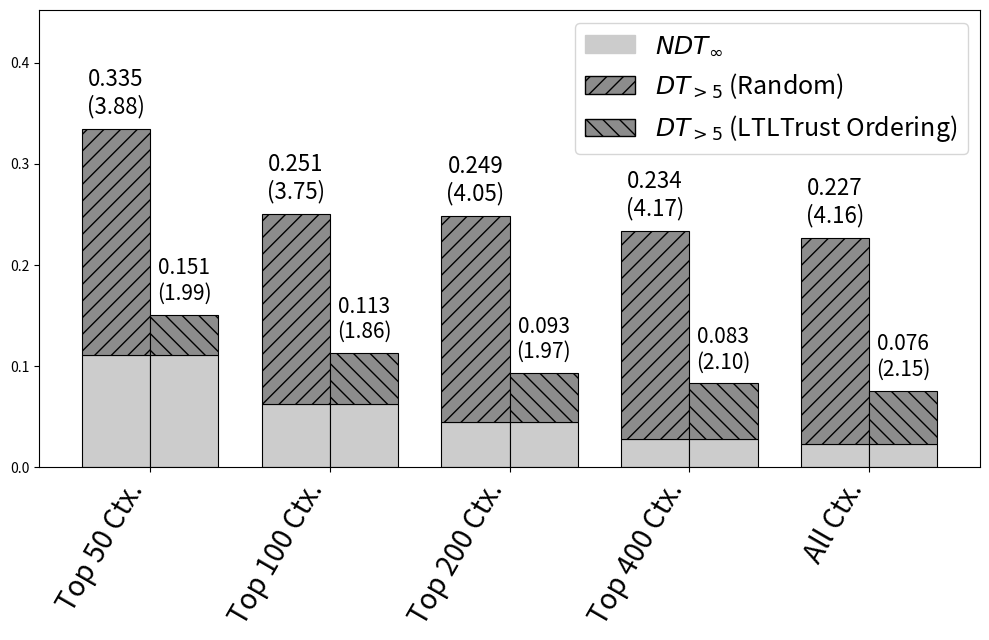

The script that saved this image:
import numpy as np
import matplotlib.pyplot as plt
import matplotlib.patches as mpatches
from matplotlib.lines import Line2D

# =========================
# Data
# =========================

strategies = [
    "Top 50 Ctx.",
    "Top 100 Ctx.",
    "Top 200 Ctx.",
    "Top 400 Ctx.",
    "All Ctx.",
]

ndt_inf = np.array([

    0.111,
    0.063,
    0.045,
    0.028,
    0.023,
])

dt_random = np.array([

    0.224,
    0.188,
    0.204,
    0.206,
    0.204,
])

dt_regr = np.array([

    0.040,
    0.050,
    0.048,
    0.055,
    0.053,
])

avg_random = np.array([

    3.88,
    3.75,
    4.05,
    4.17,
    4.16,
])

avg_regr = np.array([

    1.99,
    1.86,
    1.97,
    2.10,
    2.15,
])

# =========================
# Plot setup
# =========================

x = np.arange(len(strategies))
width = 0.38

fig, ax = plt.subplots(figsize=(10, 6.5))  # keep compact height

base_color = "0.80"
top_color = "0.55"

hatch_random = "//"
hatch_regr = "\\\\"

# =========================
# Bars
# =========================

ax.bar(x - width / 2, ndt_inf, width,
       color=base_color, edgecolor="black", linewidth=0.8)

ax.bar(x - width / 2, dt_random, width,
       bottom=ndt_inf,
       color=top_color, edgecolor="black",
       hatch=hatch_random, linewidth=0.8)

ax.bar(x + width / 2, ndt_inf, width,
       color=base_color, edgecolor="black", linewidth=0.8)

ax.bar(x + width / 2, dt_regr, width,
       bottom=ndt_inf,
       color=top_color, edgecolor="black",
       hatch=hatch_regr, linewidth=0.8)

# =========================
# Labels (sum + avg traces)
# =========================

for i in range(len(strategies)):
    total_random = ndt_inf[i] + dt_random[i]
    total_regr = ndt_inf[i] + dt_regr[i]

    ax.text(
        x[i] - width / 2,
        total_random + 0.01,
        f"{total_random:.3f}\n({avg_random[i]:.2f})",
        ha="center",
        va="bottom",
        fontsize=16,
    )

    ax.text(
        x[i] + width / 2,
        total_regr + 0.01,
        f"{total_regr:.3f}\n({avg_regr[i]:.2f})",
        ha="center",
        va="bottom",
        fontsize=15,
    )

# =========================
# Formatting
# =========================

ax.set_xticks(x)
ax.set_xticklabels(strategies, rotation=60, ha="right", fontsize=20)

ax.set_xlabel("")
ax.set_ylabel("")

# =========================
# Legend
# =========================

base_patch = mpatches.Patch(color=base_color, label=r"$NDT_\infty$")
random_patch = mpatches.Patch(
    facecolor=top_color,
    hatch=hatch_random,
    edgecolor="black",
    label=r"$DT_{>5}$ (Random)",
)
regr_patch = mpatches.Patch(
    facecolor=top_color,
    hatch=hatch_regr,
    edgecolor="black",
    label=r"$DT_{>5}$ (LTLTrust Ordering)",
)

avg_handle = Line2D(
    [0], [0],
    color="black",
    linestyle="None",
    label="Top label = NDT + DT; parentheses = avg. traces"
)

ax.legend(handles=[base_patch, random_patch, regr_patch], fontsize=18)

# =========================
# Limits
# =========================

ax.set_ylim(0, np.max(ndt_inf + np.maximum(dt_random, dt_regr)) * 1.35)

plt.tight_layout()

# =========================
# Save SVG
# =========================

plt.savefig("stacked_bar_plot.svg", format="svg", bbox_inches="tight")

plt.show()
